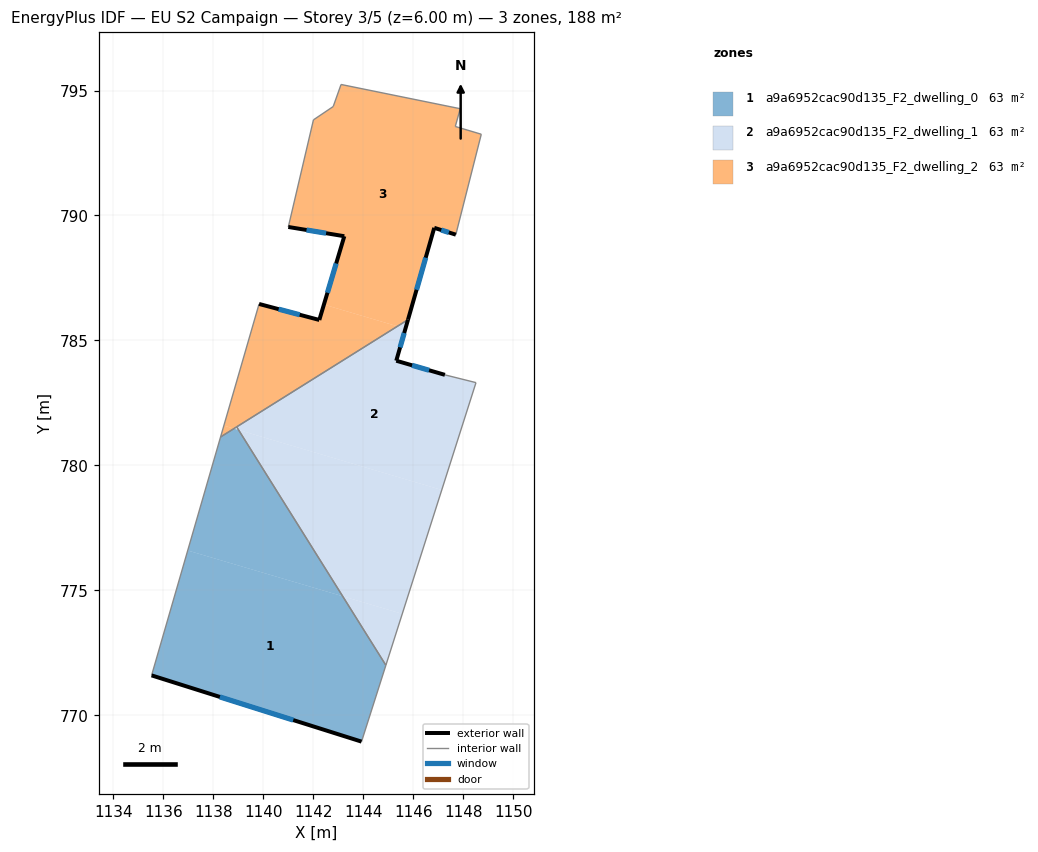
=== STOREY PLAN SPEC (per zone: floor XY polygon, exterior-wall plan segments, windows/doors) ===
zone 1: a9a6952cac90d135_F2_dwelling_0  (62.5 m²)
  floor: (1143.18, 774.77) (1144.90, 772.01) (1143.93, 768.95) (1135.53, 771.60) (1136.98, 776.60)
  floor: (1139.01, 781.42) (1143.18, 774.77) (1136.98, 776.60) (1138.29, 781.14) (1138.83, 781.47)
  exterior wall: (1135.53, 771.60) – (1143.93, 768.95)  [8.8 m]
    window: (1138.26, 770.74) – (1141.20, 769.81)  [3.2 m²]
  interior walls: 4
zone 2: a9a6952cac90d135_F2_dwelling_1  (62.5 m²)
  floor: (1147.14, 779.02) (1145.56, 774.06) (1143.18, 774.77) (1139.01, 781.42)
  floor: (1145.56, 774.06) (1144.90, 772.01) (1143.18, 774.77)
  floor: (1148.51, 783.31) (1147.14, 779.02) (1139.01, 781.42) (1138.93, 781.54) (1145.37, 785.57) (1145.69, 785.47) (1145.32, 784.19) (1147.27, 783.62)
  floor: (1145.79, 785.83) (1145.69, 785.47) (1145.37, 785.57)
  exterior wall: (1145.32, 784.19) – (1145.79, 785.83)  [1.7 m]
    window: (1145.47, 784.72) – (1145.64, 785.30)  [0.6 m²]
  exterior wall: (1147.27, 783.62) – (1145.32, 784.19)  [2.0 m]
    window: (1146.63, 783.81) – (1145.95, 784.01)  [0.7 m²]
  interior walls: 4
zone 3: a9a6952cac90d135_F2_dwelling_2  (62.5 m²)
  floor: (1145.37, 785.57) (1138.83, 781.47) (1138.42, 781.59) (1139.83, 786.46) (1142.24, 785.82) (1142.43, 786.44)
  floor: (1147.88, 794.27) (1147.68, 793.56) (1148.72, 793.25) (1147.70, 789.23) (1146.84, 789.51) (1145.79, 785.83) (1145.37, 785.57) (1142.43, 786.44) (1143.24, 789.17) (1141.00, 789.54) (1142.01, 793.83) (1142.80, 794.36) (1143.11, 795.24)
  floor: (1138.83, 781.47) (1138.29, 781.14) (1138.42, 781.59)
  exterior wall: (1146.84, 789.51) – (1147.70, 789.23)  [0.9 m]
    window: (1147.12, 789.42) – (1147.42, 789.32)  [0.3 m²]
  exterior wall: (1145.79, 785.83) – (1146.84, 789.51)  [3.8 m]
    window: (1146.13, 787.03) – (1146.50, 788.31)  [1.4 m²]
  exterior wall: (1142.24, 785.82) – (1139.83, 786.46)  [2.5 m]
    window: (1141.46, 786.03) – (1140.61, 786.25)  [0.9 m²]
  exterior wall: (1143.24, 789.17) – (1142.24, 785.82)  [3.5 m]
    window: (1142.92, 788.08) – (1142.57, 786.91)  [1.3 m²]
  exterior wall: (1141.00, 789.54) – (1143.24, 789.17)  [2.3 m]
    window: (1141.73, 789.42) – (1142.51, 789.29)  [0.8 m²]
  interior walls: 10

=== DERIVED (storey summary) ===
Building: EU S2 Campaign
Storey: 3 of 5  (floor level z = 6.00 m)
Storey gross floor area: 187.6 m²
Zones on this storey: 3
  - a9a6952cac90d135_F2_dwelling_0: floor 62.5 m²; exterior wall 8.8 m (26.4 m²); 1 window(s) 3.2 m²; WWR 12.2%
  - a9a6952cac90d135_F2_dwelling_1: floor 62.5 m²; exterior wall 3.7 m (11.2 m²); 2 window(s) 1.4 m²; WWR 12.2%
  - a9a6952cac90d135_F2_dwelling_2: floor 62.5 m²; exterior wall 13.0 m (39.0 m²); 5 window(s) 4.8 m²; WWR 12.2%
Zone adjacency (shared interzone walls):
  - a9a6952cac90d135_F2_dwelling_0 ↔ a9a6952cac90d135_F2_dwelling_1
  - a9a6952cac90d135_F2_dwelling_0 ↔ a9a6952cac90d135_F2_dwelling_2
  - a9a6952cac90d135_F2_dwelling_1 ↔ a9a6952cac90d135_F2_dwelling_2